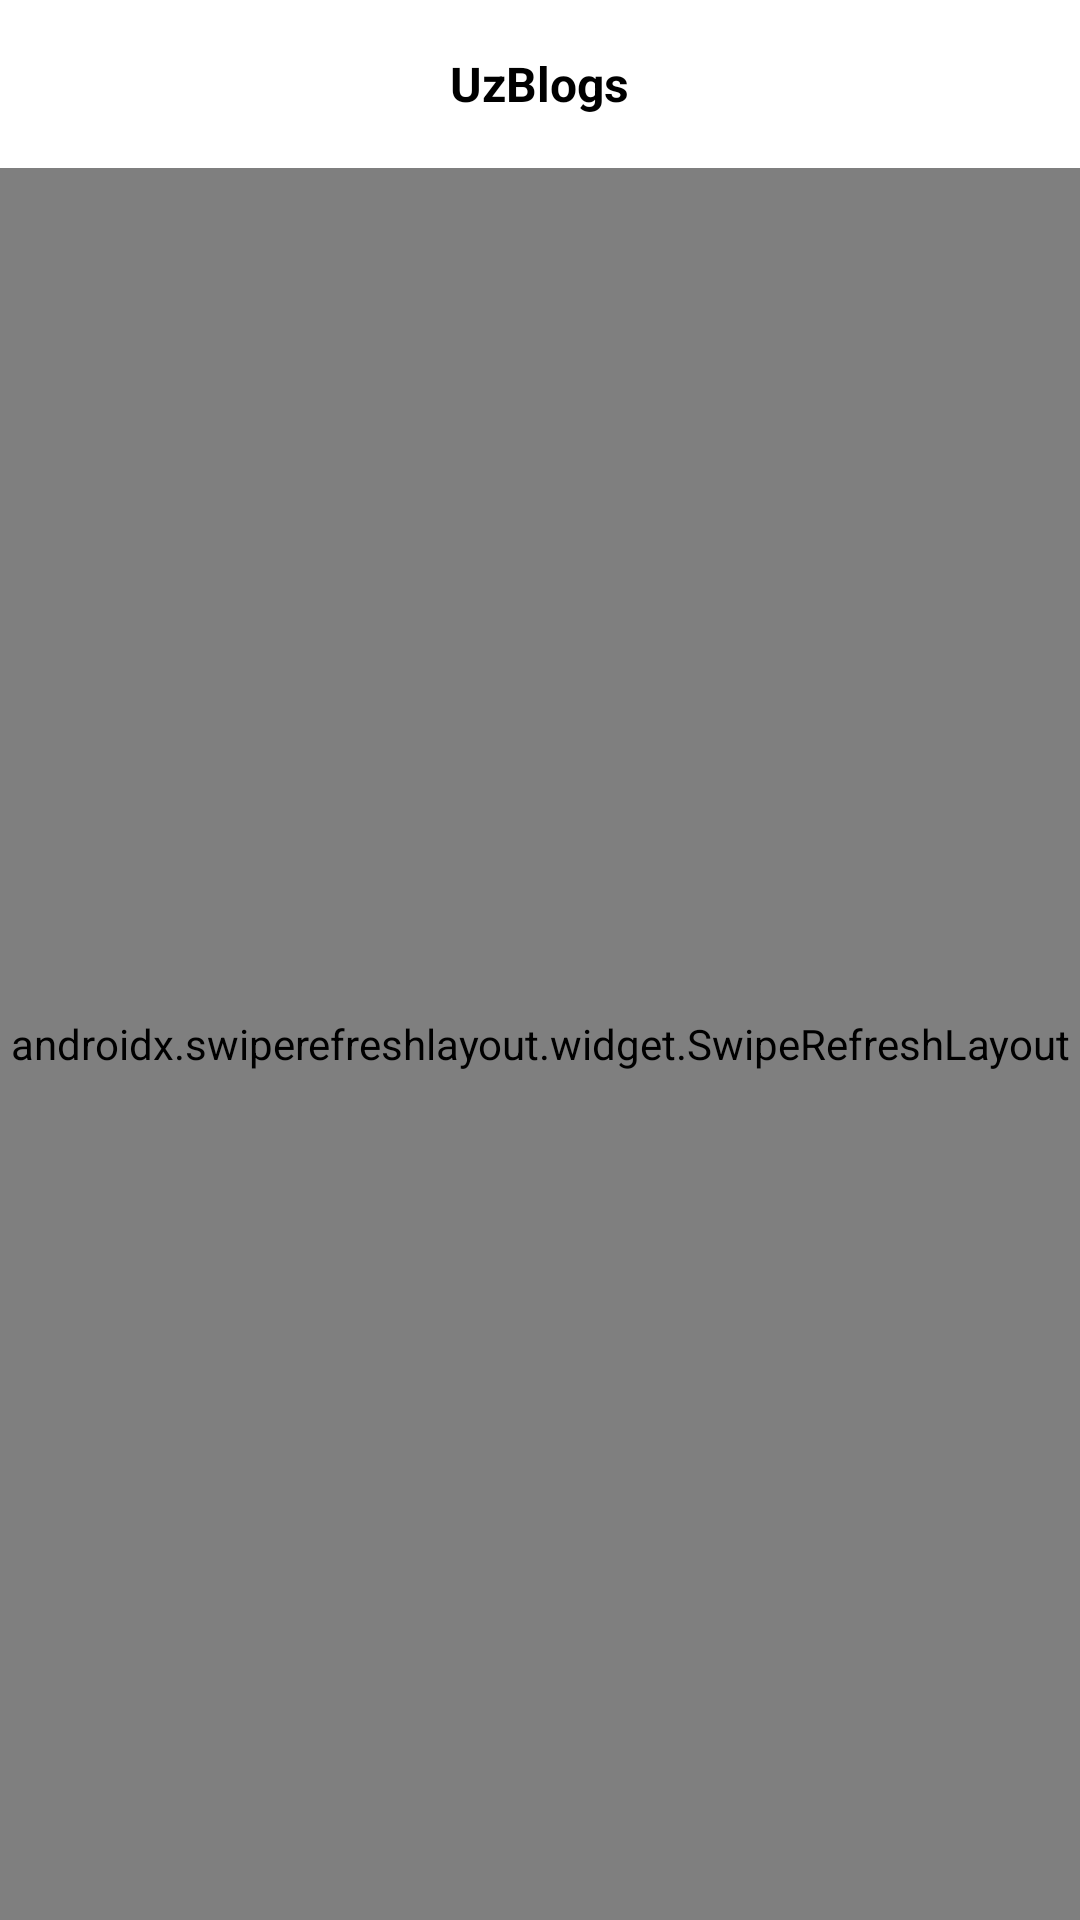

Here is an Android app screen rendered from its layout file. Give the layout XML and the strings, colors and styles it references.
<!-- AndroidManifest.xml: application theme Theme.UzBlogs -->
<!-- res/layout/activity_main.xml -->
<?xml version="1.0" encoding="utf-8"?>
<FrameLayout xmlns:android="http://schemas.android.com/apk/res/android"
    xmlns:app="http://schemas.android.com/apk/res-auto"
    xmlns:tools="http://schemas.android.com/tools"
    android:layout_width="match_parent"
    android:layout_height="match_parent"
    android:background="@color/colorPrimaryDark"
    tools:context=".screen.MainActivity">



    <LinearLayout
        android:layout_width="match_parent"
        android:layout_height="match_parent"
        android:orientation="vertical">

        <FrameLayout
            android:layout_width="match_parent"
            android:background="@color/white"
            android:layout_height="?attr/actionBarSize">
            <TextView
                android:layout_width="wrap_content"
                android:layout_height="wrap_content"
                android:textSize="16sp"
                android:textStyle="bold"
                android:layout_gravity="center"
                android:textColor="@color/black"
                android:text="@string/app_name"/>
        </FrameLayout>


        <androidx.swiperefreshlayout.widget.SwipeRefreshLayout
            android:id="@+id/swipe"
            android:layout_width="match_parent"
            android:layout_height="match_parent">

            <androidx.core.widget.NestedScrollView
                android:layout_width="match_parent"
                android:layout_height="match_parent">
                <LinearLayout
                    android:layout_width="match_parent"
                    android:layout_height="match_parent"
                    android:orientation="vertical">
                    <androidx.recyclerview.widget.RecyclerView
                        android:id="@+id/recyclerUsers"
                        android:layout_width="match_parent"
                        android:layout_height="wrap_content"/>
                    <androidx.recyclerview.widget.RecyclerView
                        android:id="@+id/recyclerPosts"
                        android:layout_width="match_parent"
                        android:layout_height="wrap_content"/>
                </LinearLayout>
            </androidx.core.widget.NestedScrollView>
        </androidx.swiperefreshlayout.widget.SwipeRefreshLayout>

    </LinearLayout>

</FrameLayout>
<!-- resources referenced by this layout -->
<resources>
  <color name="black">#000000</color>
  <color name="colorPrimaryDark">#F8F8F8</color>
  <color name="white">#FFF</color>
  <string name="app_name">UzBlogs</string>
  <style name="Theme.UzBlogs" parent="Theme.MaterialComponents.DayNight.NoActionBar">
          
          <item name="colorPrimary">@color/colorPrimary</item>
          <item name="colorPrimaryDark">@color/colorPrimaryDark</item>
          <item name="colorAccent">@color/colorAccept</item>
          
      </style>
  <color name="colorPrimary">#FFFFFF</color>
  <color name="colorAccept">#000000</color>
</resources>
